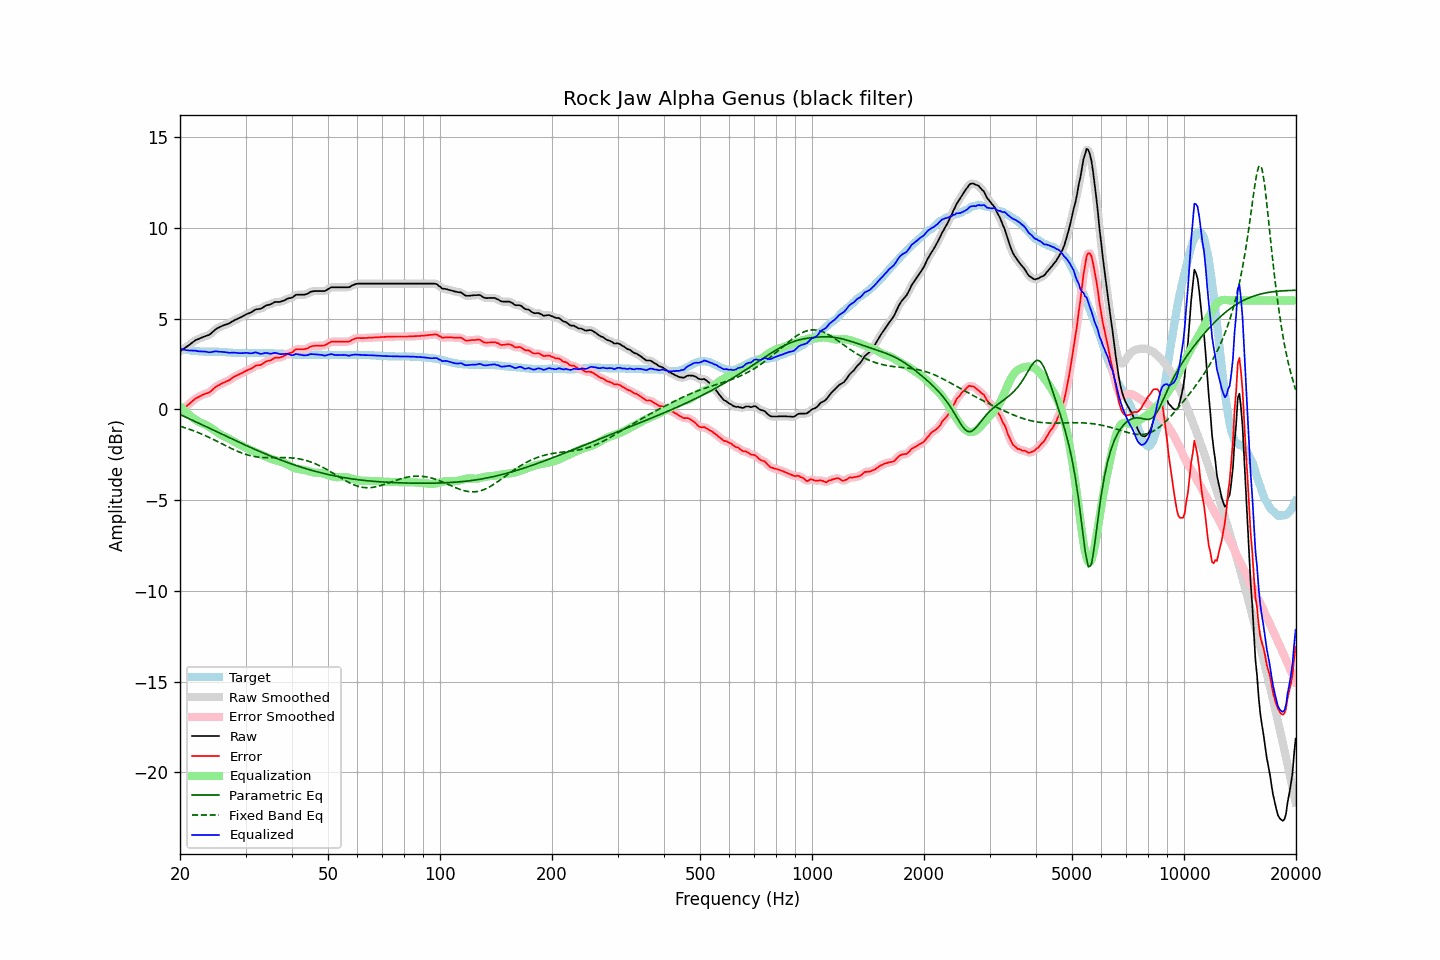

The data file committed next to this chart (first rows):
frequency, raw, error, smoothed, error_smoothed, equalization, parametric_eq, fixed_band_eq, equalized_raw, equalized_smoothed, target
20.00, 3.20, -0.14, 3.20, -0.14, 0.16, -0.28, -0.93, 3.35, 3.35, 3.33
20.20, 3.26, -0.07, 3.25, -0.07, 0.07, -0.33, -0.96, 3.33, 3.32, 3.32
20.40, 3.32, 0.01, 3.31, 0.01, -0.02, -0.37, -0.99, 3.30, 3.30, 3.30
20.61, 3.37, 0.08, 3.38, 0.09, -0.10, -0.41, -1.02, 3.28, 3.28, 3.29
20.81, 3.44, 0.16, 3.44, 0.16, -0.18, -0.45, -1.04, 3.26, 3.26, 3.27
21.02, 3.51, 0.24, 3.50, 0.24, -0.25, -0.49, -1.08, 3.25, 3.25, 3.26
21.23, 3.57, 0.31, 3.57, 0.32, -0.33, -0.53, -1.11, 3.24, 3.24, 3.25
21.44, 3.64, 0.39, 3.64, 0.40, -0.40, -0.57, -1.14, 3.24, 3.24, 3.24
21.66, 3.70, 0.48, 3.70, 0.47, -0.47, -0.61, -1.17, 3.24, 3.24, 3.22
21.87, 3.77, 0.54, 3.77, 0.55, -0.54, -0.66, -1.20, 3.23, 3.23, 3.22
22.09, 3.83, 0.61, 3.82, 0.61, -0.60, -0.70, -1.24, 3.23, 3.22, 3.21
22.31, 3.86, 0.65, 3.86, 0.66, -0.65, -0.74, -1.27, 3.20, 3.21, 3.20
22.54, 3.89, 0.70, 3.90, 0.70, -0.70, -0.78, -1.31, 3.19, 3.20, 3.19
22.76, 3.94, 0.75, 3.93, 0.75, -0.75, -0.82, -1.34, 3.19, 3.19, 3.18
22.99, 3.98, 0.79, 3.97, 0.79, -0.78, -0.86, -1.38, 3.19, 3.19, 3.18
23.22, 4.01, 0.83, 4.01, 0.83, -0.82, -0.91, -1.42, 3.19, 3.19, 3.17
23.45, 4.04, 0.86, 4.03, 0.86, -0.86, -0.95, -1.46, 3.18, 3.17, 3.17
23.69, 4.06, 0.89, 4.06, 0.89, -0.91, -0.99, -1.50, 3.16, 3.16, 3.17
23.92, 4.10, 0.92, 4.10, 0.93, -0.96, -1.03, -1.54, 3.14, 3.15, 3.17
24.16, 4.16, 0.98, 4.16, 0.99, -1.01, -1.07, -1.58, 3.14, 3.15, 3.17
24.40, 4.24, 1.06, 4.23, 1.06, -1.07, -1.12, -1.63, 3.17, 3.16, 3.17
24.65, 4.31, 1.14, 4.32, 1.14, -1.13, -1.16, -1.67, 3.18, 3.18, 3.17
24.89, 4.40, 1.22, 4.39, 1.22, -1.20, -1.20, -1.71, 3.20, 3.19, 3.17
25.14, 4.46, 1.28, 4.45, 1.28, -1.26, -1.24, -1.76, 3.19, 3.19, 3.17
25.39, 4.50, 1.32, 4.50, 1.33, -1.32, -1.29, -1.80, 3.18, 3.18, 3.17
25.65, 4.55, 1.38, 4.54, 1.38, -1.37, -1.33, -1.85, 3.17, 3.17, 3.16
25.91, 4.58, 1.42, 4.59, 1.42, -1.42, -1.37, -1.89, 3.16, 3.16, 3.16
26.16, 4.63, 1.47, 4.62, 1.47, -1.46, -1.41, -1.94, 3.16, 3.16, 3.15
26.43, 4.65, 1.50, 4.65, 1.50, -1.51, -1.45, -1.98, 3.15, 3.15, 3.15
26.69, 4.69, 1.54, 4.68, 1.54, -1.55, -1.49, -2.03, 3.14, 3.13, 3.14
26.96, 4.72, 1.58, 4.72, 1.58, -1.60, -1.54, -2.07, 3.12, 3.12, 3.13
27.23, 4.75, 1.62, 4.76, 1.63, -1.64, -1.58, -2.12, 3.11, 3.12, 3.13
27.50, 4.82, 1.69, 4.81, 1.69, -1.69, -1.62, -2.16, 3.12, 3.12, 3.12
27.77, 4.87, 1.75, 4.86, 1.75, -1.74, -1.66, -2.20, 3.12, 3.12, 3.11
28.05, 4.92, 1.81, 4.91, 1.81, -1.79, -1.70, -2.24, 3.12, 3.12, 3.10
28.33, 4.96, 1.85, 4.96, 1.85, -1.84, -1.74, -2.28, 3.11, 3.11, 3.10
28.62, 4.99, 1.89, 5.00, 1.90, -1.89, -1.78, -2.32, 3.10, 3.10, 3.10
28.90, 5.04, 1.94, 5.03, 1.93, -1.94, -1.83, -2.36, 3.09, 3.09, 3.09
29.19, 5.08, 1.97, 5.08, 1.98, -1.99, -1.87, -2.39, 3.09, 3.09, 3.10
29.48, 5.13, 2.02, 5.13, 2.02, -2.03, -1.91, -2.43, 3.10, 3.10, 3.10
29.78, 5.17, 2.07, 5.18, 2.07, -2.07, -1.95, -2.46, 3.11, 3.11, 3.10
30.08, 5.22, 2.12, 5.22, 2.12, -2.11, -1.99, -2.49, 3.11, 3.11, 3.10
30.38, 5.26, 2.16, 5.26, 2.16, -2.16, -2.03, -2.51, 3.11, 3.10, 3.10
30.68, 5.30, 2.19, 5.30, 2.19, -2.21, -2.07, -2.54, 3.09, 3.09, 3.10
30.99, 5.33, 2.23, 5.34, 2.23, -2.25, -2.11, -2.56, 3.09, 3.09, 3.10
31.30, 5.38, 2.28, 5.39, 2.29, -2.29, -2.15, -2.58, 3.10, 3.10, 3.10
31.61, 5.45, 2.34, 5.45, 2.34, -2.33, -2.19, -2.60, 3.12, 3.12, 3.10
31.93, 5.50, 2.40, 5.49, 2.39, -2.36, -2.22, -2.61, 3.14, 3.13, 3.10
32.24, 5.52, 2.42, 5.51, 2.42, -2.40, -2.26, -2.63, 3.11, 3.11, 3.09
32.57, 5.53, 2.43, 5.53, 2.43, -2.44, -2.30, -2.64, 3.08, 3.09, 3.09
32.89, 5.54, 2.44, 5.54, 2.45, -2.48, -2.34, -2.65, 3.06, 3.07, 3.09
33.22, 5.58, 2.48, 5.58, 2.49, -2.51, -2.38, -2.65, 3.06, 3.07, 3.09
33.55, 5.64, 2.54, 5.63, 2.54, -2.55, -2.41, -2.66, 3.09, 3.09, 3.09
33.89, 5.70, 2.61, 5.69, 2.60, -2.59, -2.45, -2.66, 3.11, 3.10, 3.08
34.23, 5.74, 2.65, 5.73, 2.64, -2.63, -2.49, -2.67, 3.11, 3.10, 3.08
34.57, 5.76, 2.67, 5.76, 2.67, -2.67, -2.53, -2.67, 3.08, 3.08, 3.08
34.92, 5.78, 2.69, 5.78, 2.70, -2.71, -2.56, -2.67, 3.06, 3.07, 3.08
35.27, 5.81, 2.73, 5.82, 2.74, -2.75, -2.60, -2.67, 3.07, 3.07, 3.08
35.62, 5.87, 2.78, 5.87, 2.79, -2.77, -2.63, -2.66, 3.09, 3.09, 3.08
35.97, 5.92, 2.84, 5.90, 2.82, -2.80, -2.67, -2.66, 3.12, 3.10, 3.07
... 635 more rows
